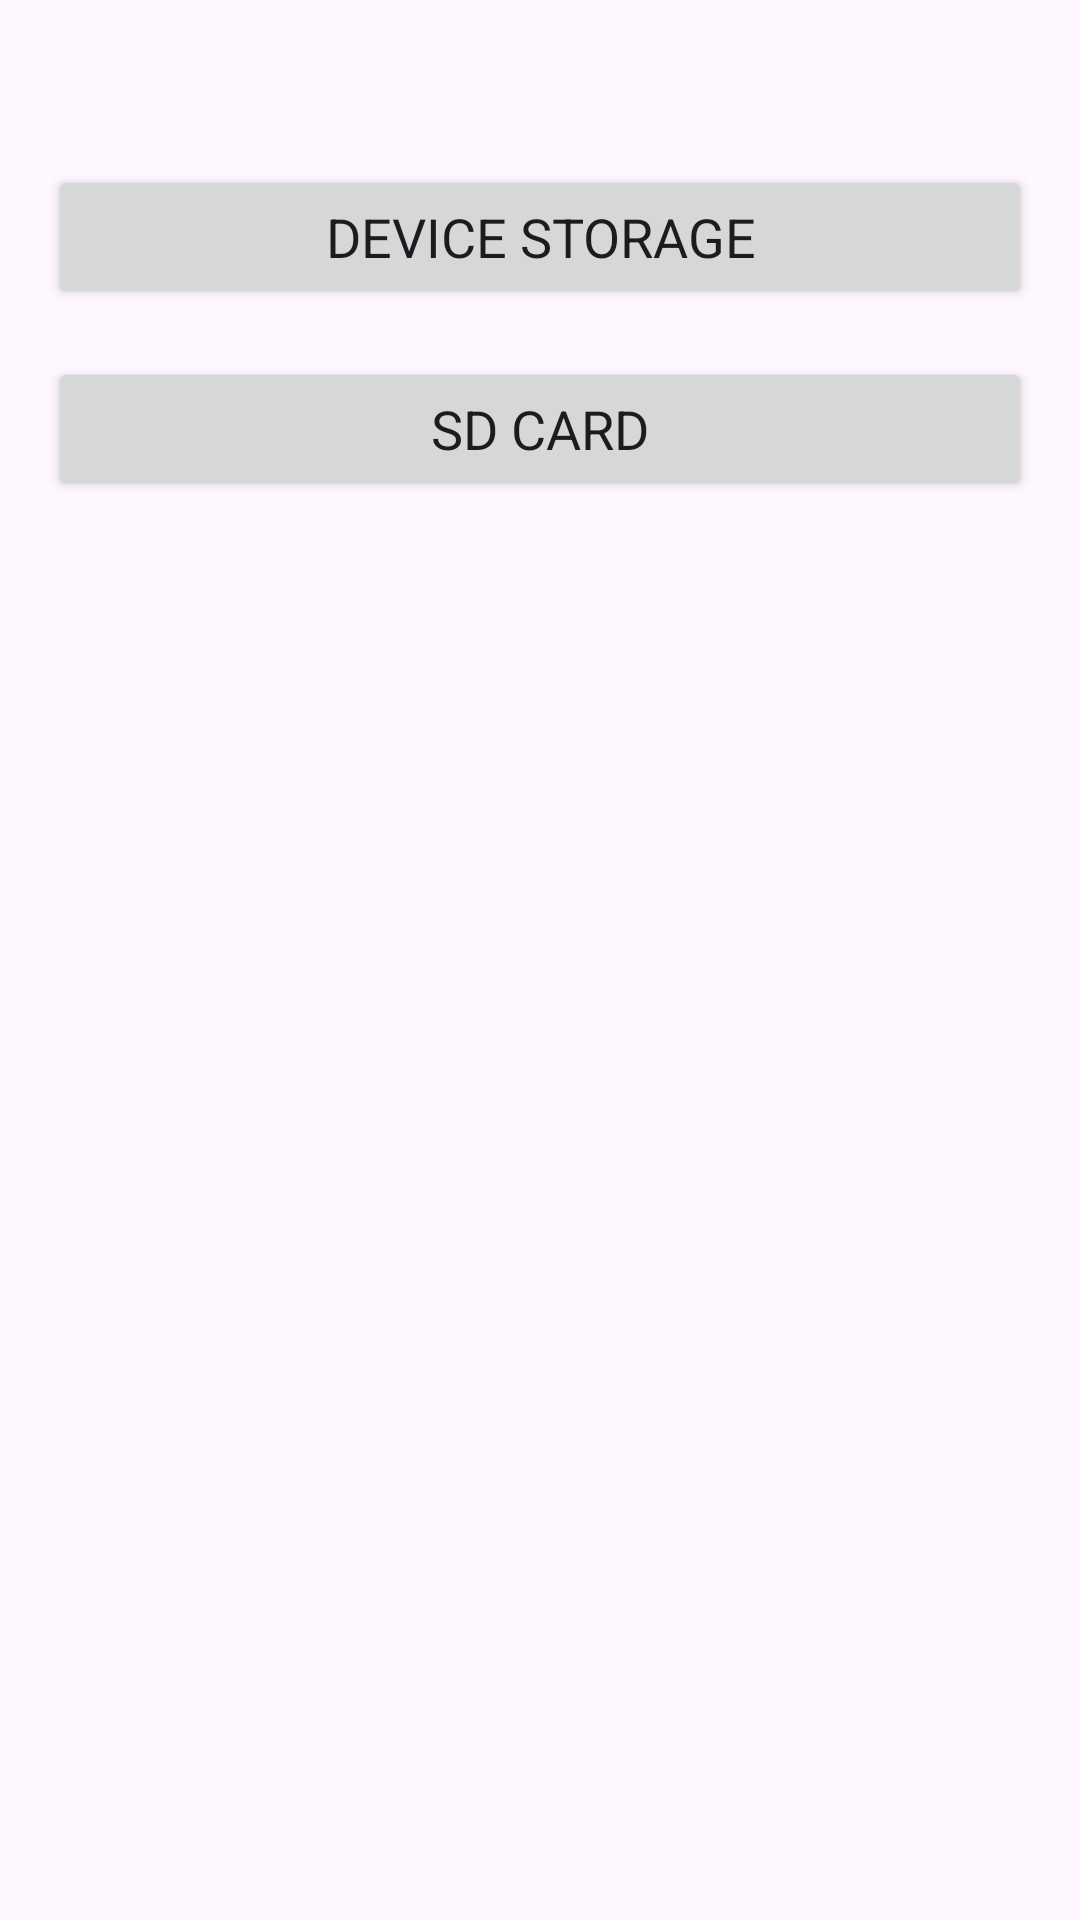

The Android layout XML behind this screen, and the referenced resources:
<!-- AndroidManifest.xml: application theme Theme.FileZ -->
<!-- res/layout/fragment_storage_option.xml -->
<?xml version="1.0" encoding="utf-8"?>
<androidx.constraintlayout.widget.ConstraintLayout xmlns:android="http://schemas.android.com/apk/res/android"
    xmlns:app="http://schemas.android.com/apk/res-auto"
    xmlns:tools="http://schemas.android.com/tools"
    android:layout_width="match_parent"
    android:layout_height="match_parent"
    tools:layout_editor_absoluteX="3dp"
    tools:layout_editor_absoluteY="-6dp">

    <Button
        android:id="@+id/btn_device_storage"
        android:layout_width="match_parent"
        android:layout_height="wrap_content"
        android:layout_marginStart="16dp"
        android:layout_marginEnd="16dp"
        android:layout_marginBottom="16dp"
        android:text="@string/device_storage"
        android:textSize="18sp"
        app:layout_constraintBottom_toTopOf="@+id/btn_sdcard"
        app:layout_constraintEnd_toEndOf="@+id/btn_sdcard"
        app:layout_constraintStart_toStartOf="@+id/btn_sdcard"
        app:layout_constraintTop_toTopOf="parent"
        app:layout_constraintVertical_bias="1.0" />

    <Button
        android:id="@+id/btn_sdcard"
        android:layout_width="match_parent"
        android:layout_height="wrap_content"
        android:layout_marginStart="16dp"
        android:layout_marginEnd="16dp"
        android:text="@string/sd_card"
        android:textSize="18sp"
        app:layout_constraintBottom_toBottomOf="parent"
        app:layout_constraintEnd_toEndOf="parent"
        app:layout_constraintHorizontal_bias="0.0"
        app:layout_constraintStart_toStartOf="parent"
        app:layout_constraintTop_toTopOf="parent"
        app:layout_constraintVertical_bias="0.201" />

</androidx.constraintlayout.widget.ConstraintLayout>
<!-- resources referenced by this layout -->
<resources>
  <string name="device_storage">Device Storage</string>
  <string name="sd_card">SD Card</string>
  <style name="Theme.FileZ" parent="Base.Theme.FileZ" />
  <style name="Base.Theme.FileZ" parent="Theme.Material3.DayNight.NoActionBar">
          
          <item name="colorPrimary">@color/primary</item>
          <item name="colorPrimaryDark">@color/primary_dark</item>
          <item name="fontFamily">@font/mukta_regular</item>
      </style>
  <color name="primary">#E53935</color>
  <color name="primary_dark">#D32F2F</color>
</resources>
